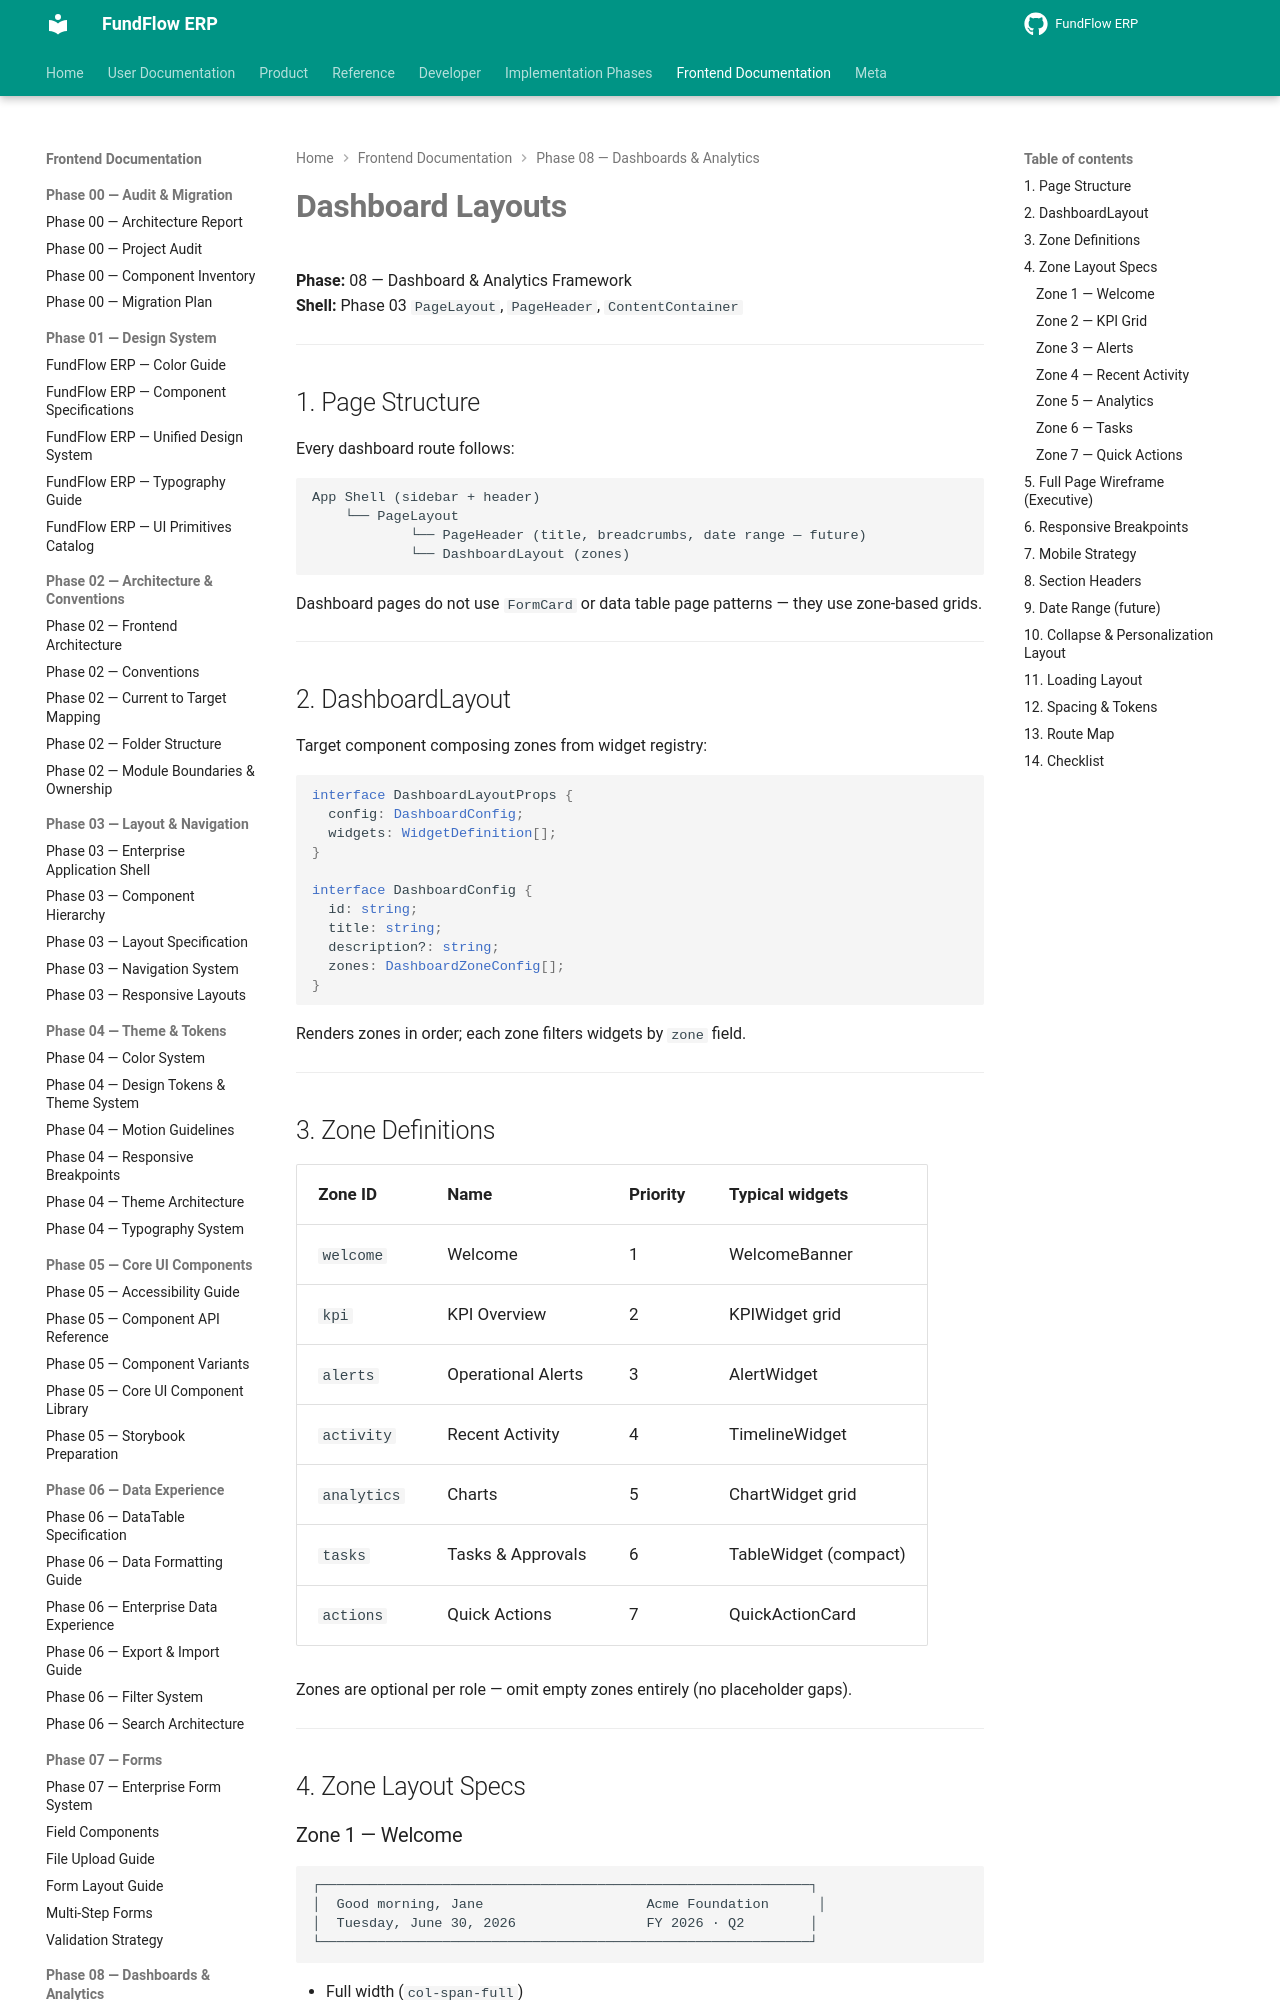

repository: Amanijr/FundFlow · page: frontend/phase-08/DASHBOARD_LAYOUTS/index.html · generator: mkdocs

# Dashboard Layouts

**Phase:** 08 — Dashboard & Analytics Framework  
**Shell:** Phase 03 `PageLayout`, `PageHeader`, `ContentContainer`

---

## 1. Page Structure

Every dashboard route follows:

```
App Shell (sidebar + header)
    └── PageLayout
            └── PageHeader (title, breadcrumbs, date range — future)
            └── DashboardLayout (zones)
```

Dashboard pages do not use `FormCard` or data table page patterns — they use zone-based grids.

---

## 2. DashboardLayout

Target component composing zones from widget registry:

```tsx
interface DashboardLayoutProps {
  config: DashboardConfig;
  widgets: WidgetDefinition[];
}

interface DashboardConfig {
  id: string;
  title: string;
  description?: string;
  zones: DashboardZoneConfig[];
}
```

Renders zones in order; each zone filters widgets by `zone` field.

---

## 3. Zone Definitions

| Zone ID | Name | Priority | Typical widgets |
|---------|------|----------|-----------------|
| `welcome` | Welcome | 1 | WelcomeBanner |
| `kpi` | KPI Overview | 2 | KPIWidget grid |
| `alerts` | Operational Alerts | 3 | AlertWidget |
| `activity` | Recent Activity | 4 | TimelineWidget |
| `analytics` | Charts | 5 | ChartWidget grid |
| `tasks` | Tasks & Approvals | 6 | TableWidget (compact) |
| `actions` | Quick Actions | 7 | QuickActionCard |

Zones are optional per role — omit empty zones entirely (no placeholder gaps).

---

## 4. Zone Layout Specs

### Zone 1 — Welcome

```
┌────────────────────────────────────────────────────────────┐
│  Good morning, Jane                    Acme Foundation      │
│  Tuesday, June 30, 2026                FY 2026 · Q2        │
└────────────────────────────────────────────────────────────┘
```

- Full width (`col-span-full`)
- `rounded-md border border-border bg-surface px-4 py-3`
- No loading skeleton longer than 200ms — static content from auth context

---
